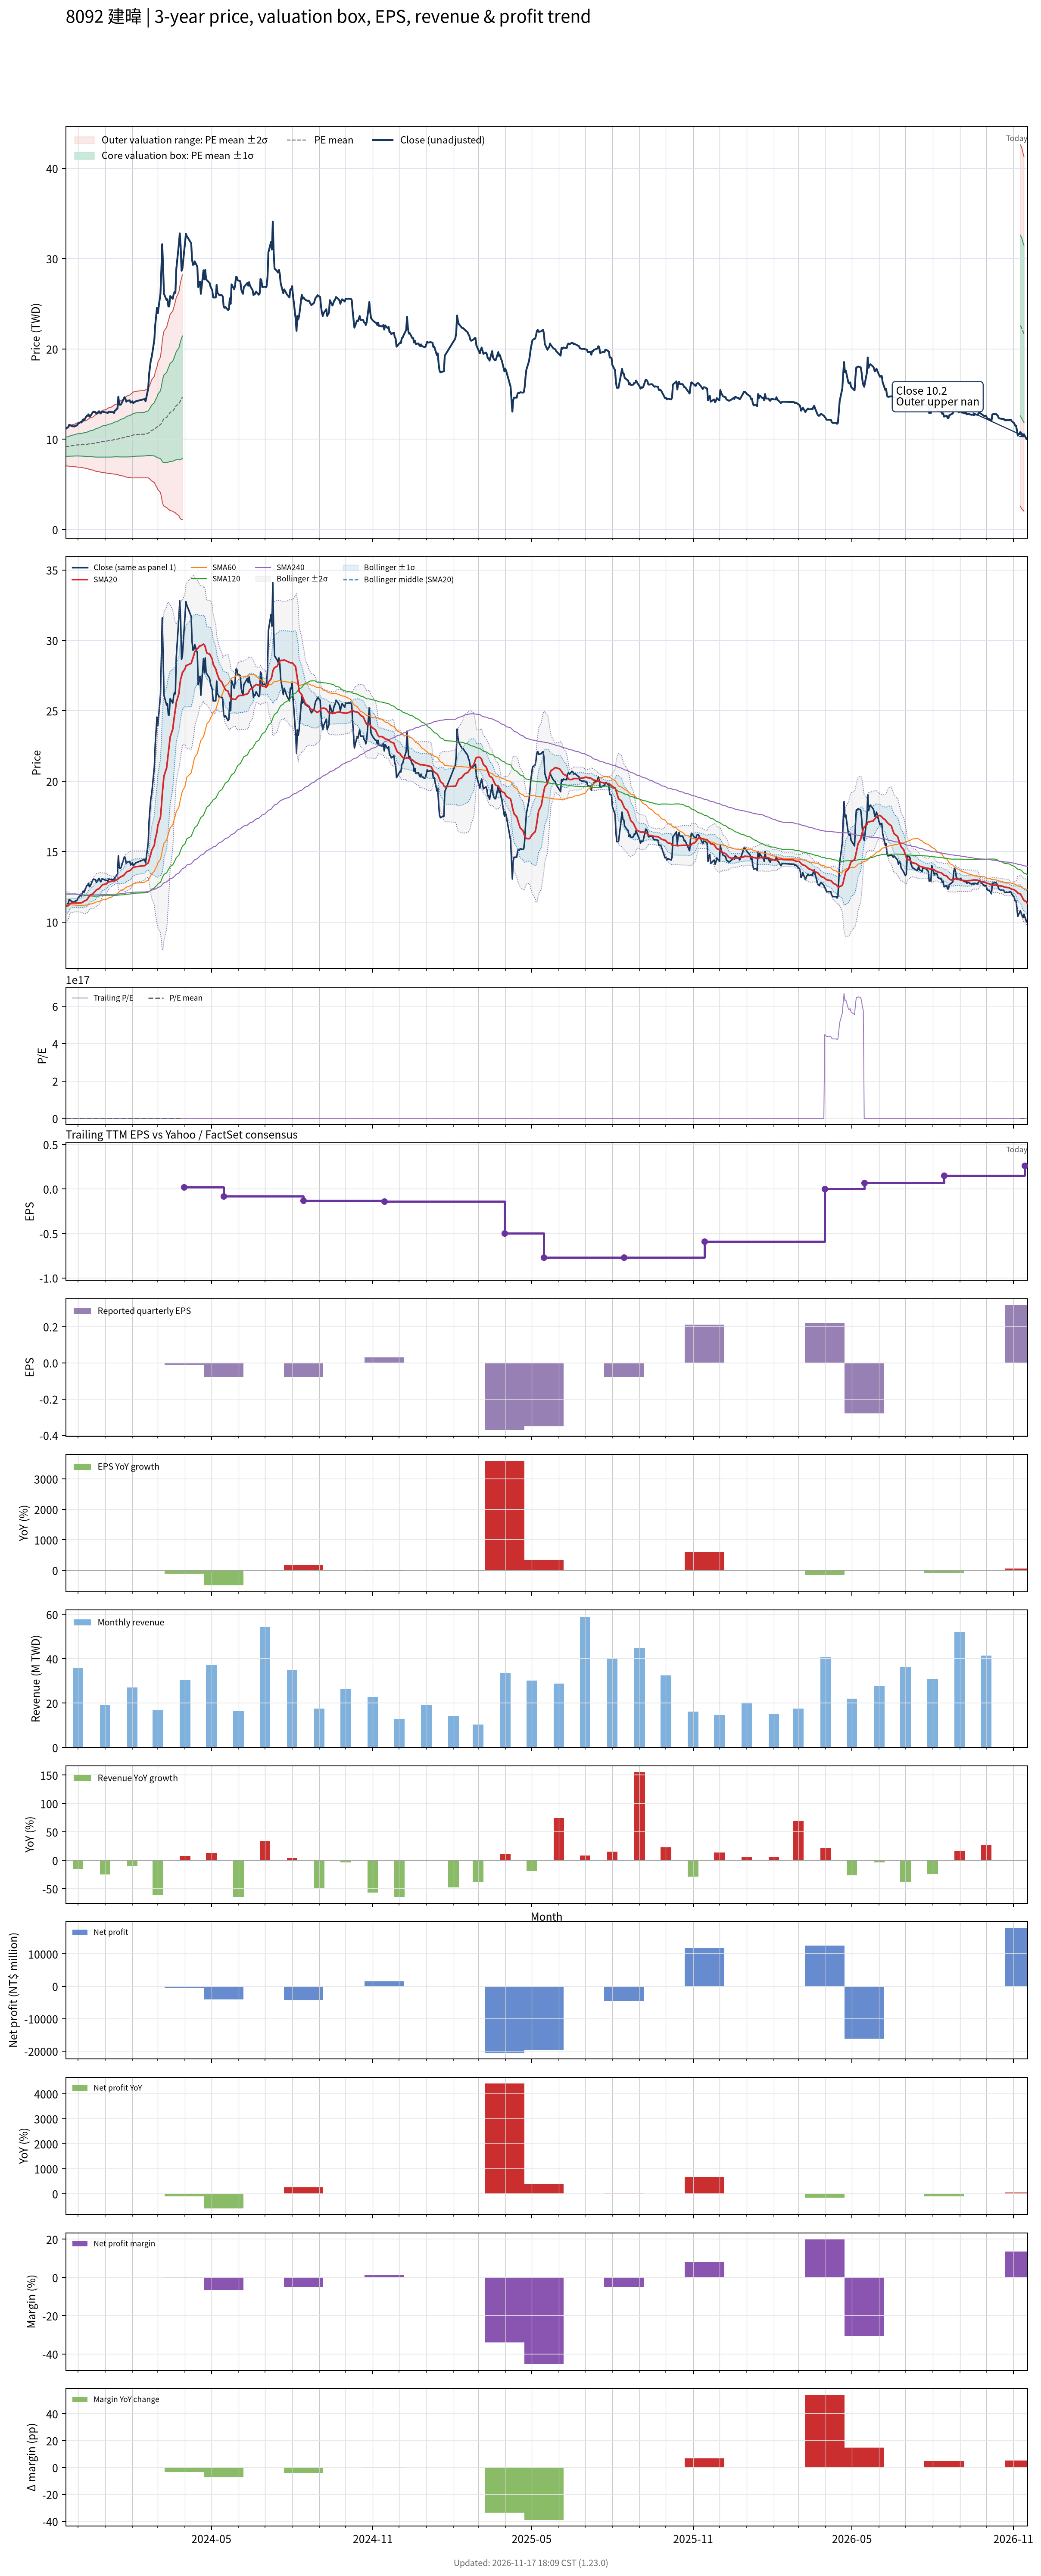

Data behind this chart, as committed beside it:
# chart-version: skill-stock-dynamic-val…
date, close, available_date, period_end, eps, ttm_eps, pe, pe_mean, pe_std, price_m2, price_m1, price_mean, price_p1, price_p2, forward_eps, forward_pe, forward_pe_mean, forward_pe_std, forward_price_m2, forward_price_m1, forward_price_mean, forward_price_p1, forward_price_p2, sma20
2023-11-17, 11.15, 2023-11-14, 2023-09-30, 0.04, 0.11, 101.4, 83.38, 9.694, 7.039, 8.105, 9.171, 10.24, 11.3, , , , , , , , , , 11.1
2023-11-20, 11.35, 2023-11-14, 2023-09-30, 0.04, 0.11, 103.2, 83.57, 9.857, 7.024, 8.108, 9.192, 10.28, 11.36, , , , , , , , , , 11.16
2023-11-21, 11.6, 2023-11-14, 2023-09-30, 0.04, 0.11, 105.5, 83.77, 10.05, 7.004, 8.109, 9.215, 10.32, 11.43, , , , , , , , , , 11.24
2023-11-22, 11.55, 2023-11-14, 2023-09-30, 0.04, 0.11, 105, 83.98, 10.23, 6.987, 8.113, 9.238, 10.36, 11.49, , , , , , , , , , 11.31
2023-11-23, 11.5, 2023-11-14, 2023-09-30, 0.04, 0.11, 104.5, 84.19, 10.4, 6.974, 8.117, 9.261, 10.4, 11.55, , , , , , , , , , 11.32
2023-11-24, 11.45, 2023-11-14, 2023-09-30, 0.04, 0.11, 104.1, 84.39, 10.55, 6.963, 8.123, 9.283, 10.44, 11.6, , , , , , , , , , 11.34
2023-11-27, 11.4, 2023-11-14, 2023-09-30, 0.04, 0.11, 103.6, 84.58, 10.68, 6.953, 8.128, 9.304, 10.48, 11.65, , , , , , , , , , 11.36
2023-11-28, 11.5, 2023-11-14, 2023-09-30, 0.04, 0.11, 104.5, 84.79, 10.83, 6.944, 8.135, 9.327, 10.52, 11.71, , , , , , , , , , 11.36
2023-11-29, 11.5, 2023-11-14, 2023-09-30, 0.04, 0.11, 104.5, 84.98, 10.97, 6.934, 8.141, 9.348, 10.56, 11.76, , , , , , , , , , 11.35
2023-11-30, 11.55, 2023-11-14, 2023-09-30, 0.04, 0.11, 105, 85.12, 11.12, 6.917, 8.14, 9.363, 10.59, 11.81, , , , , , , , , , 11.35
2023-12-01, 11.7, 2023-11-14, 2023-09-30, 0.04, 0.11, 106.4, 85.19, 11.23, 6.9, 8.136, 9.371, 10.61, 11.84, , , , , , , , , , 11.35
2023-12-04, 11.9, 2023-11-14, 2023-09-30, 0.04, 0.11, 108.2, 85.26, 11.34, 6.883, 8.131, 9.378, 10.63, 11.87, , , , , , , , , , 11.36
2023-12-05, 11.85, 2023-11-14, 2023-09-30, 0.04, 0.11, 107.7, 85.3, 11.42, 6.871, 8.127, 9.383, 10.64, 11.89, , , , , , , , , , 11.37
2023-12-06, 12.05, 2023-11-14, 2023-09-30, 0.04, 0.11, 109.5, 85.37, 11.54, 6.852, 8.121, 9.39, 10.66, 11.93, , , , , , , , , , 11.39
2023-12-07, 12.2, 2023-11-14, 2023-09-30, 0.04, 0.11, 110.9, 85.46, 11.7, 6.827, 8.114, 9.401, 10.69, 11.97, , , , , , , , , , 11.43
2023-12-08, 12.1, 2023-11-14, 2023-09-30, 0.04, 0.11, 110, 85.56, 11.86, 6.803, 8.107, 9.412, 10.72, 12.02, , , , , , , , , , 11.48
2023-12-11, 12.6, 2023-11-14, 2023-09-30, 0.04, 0.11, 114.5, 85.72, 12.12, 6.763, 8.096, 9.43, 10.76, 12.1, , , , , , , , , , 11.56
2023-12-12, 12.6, 2023-11-14, 2023-09-30, 0.04, 0.11, 114.5, 85.89, 12.38, 6.725, 8.086, 9.448, 10.81, 12.17, , , , , , , , , , 11.66
2023-12-13, 12.75, 2023-11-14, 2023-09-30, 0.04, 0.11, 115.9, 86.06, 12.64, 6.684, 8.075, 9.466, 10.86, 12.25, , , , , , , , , , 11.76
2023-12-14, 12.5, 2023-11-14, 2023-09-30, 0.04, 0.11, 113.6, 86.19, 12.85, 6.654, 8.067, 9.481, 10.9, 12.31, , , , , , , , , , 11.84
2023-12-15, 12.55, 2023-11-14, 2023-09-30, 0.04, 0.11, 114.1, 86.33, 13.07, 6.622, 8.06, 9.497, 10.93, 12.37, , , , , , , , , , 11.91
2023-12-18, 13, 2023-11-14, 2023-09-30, 0.04, 0.11, 118.2, 86.52, 13.35, 6.579, 8.048, 9.517, 10.99, 12.45, , , , , , , , , , 11.99
2023-12-19, 13.05, 2023-11-14, 2023-09-30, 0.04, 0.11, 118.6, 86.69, 13.64, 6.536, 8.036, 9.536, 11.04, 12.54, , , , , , , , , , 12.06
2023-12-20, 13, 2023-11-14, 2023-09-30, 0.04, 0.11, 118.2, 86.88, 13.91, 6.496, 8.026, 9.557, 11.09, 12.62, , , , , , , , , , 12.14
2023-12-21, 13, 2023-11-14, 2023-09-30, 0.04, 0.11, 118.2, 87.1, 14.2, 6.457, 8.019, 9.581, 11.14, 12.7, , , , , , , , , , 12.21
2023-12-22, 12.8, 2023-11-14, 2023-09-30, 0.04, 0.11, 116.4, 87.31, 14.44, 6.427, 8.016, 9.604, 11.19, 12.78, , , , , , , , , , 12.28
2023-12-25, 13.1, 2023-11-14, 2023-09-30, 0.04, 0.11, 119.1, 87.59, 14.73, 6.395, 8.015, 9.635, 11.26, 12.88, , , , , , , , , , 12.37
2023-12-26, 12.95, 2023-11-14, 2023-09-30, 0.04, 0.11, 117.7, 87.87, 14.98, 6.37, 8.018, 9.666, 11.31, 12.96, , , , , , , , , , 12.44
2023-12-27, 12.85, 2023-11-14, 2023-09-30, 0.04, 0.11, 116.8, 88.1, 15.21, 6.344, 8.017, 9.691, 11.36, 13.04, , , , , , , , , , 12.51
2023-12-28, 13.05, 2023-11-14, 2023-09-30, 0.04, 0.11, 118.6, 88.36, 15.47, 6.317, 8.018, 9.72, 11.42, 13.12, , , , , , , , , , 12.58
2023-12-29, 13.05, 2023-11-14, 2023-09-30, 0.04, 0.11, 118.6, 88.62, 15.71, 6.292, 8.02, 9.748, 11.48, 13.2, , , , , , , , , , 12.65
2024-01-02, 12.95, 2023-11-14, 2023-09-30, 0.04, 0.11, 117.7, 88.8, 15.92, 6.266, 8.017, 9.768, 11.52, 13.27, , , , , , , , , , 12.7
2024-01-03, 12.95, 2023-11-14, 2023-09-30, 0.04, 0.11, 117.7, 88.99, 16.13, 6.241, 8.015, 9.789, 11.56, 13.34, , , , , , , , , , 12.76
2024-01-04, 12.9, 2023-11-14, 2023-09-30, 0.04, 0.11, 117.3, 89.22, 16.33, 6.221, 8.018, 9.814, 11.61, 13.41, , , , , , , , , , 12.8
2024-01-05, 13.05, 2023-11-14, 2023-09-30, 0.04, 0.11, 118.6, 89.45, 16.55, 6.198, 8.019, 9.84, 11.66, 13.48, , , , , , , , , , 12.84
2024-01-08, 13, 2023-11-14, 2023-09-30, 0.04, 0.11, 118.2, 89.66, 16.76, 6.176, 8.02, 9.863, 11.71, 13.55, , , , , , , , , , 12.88
2024-01-09, 13, 2023-11-14, 2023-09-30, 0.04, 0.11, 118.2, 89.9, 16.96, 6.158, 8.024, 9.889, 11.75, 13.62, , , , , , , , , , 12.9
2024-01-10, 13, 2023-11-14, 2023-09-30, 0.04, 0.11, 118.2, 90.17, 17.15, 6.146, 8.032, 9.919, 11.81, 13.69, , , , , , , , , , 12.93
2024-01-11, 12.9, 2023-11-14, 2023-09-30, 0.04, 0.11, 117.3, 90.41, 17.33, 6.133, 8.039, 9.945, 11.85, 13.76, , , , , , , , , , 12.93
2024-01-12, 13.15, 2023-11-14, 2023-09-30, 0.04, 0.11, 119.5, 90.67, 17.53, 6.118, 8.046, 9.974, 11.9, 13.83, , , , , , , , , , 12.96
2024-01-15, 13.4, 2023-11-14, 2023-09-30, 0.04, 0.11, 121.8, 90.94, 17.76, 6.097, 8.05, 10, 11.96, 13.91, , , , , , , , , , 13.01
2024-01-16, 14.7, 2023-11-14, 2023-09-30, 0.04, 0.11, 133.6, 91.25, 18.17, 6.04, 8.039, 10.04, 12.04, 14.04, , , , , , , , , , 13.09
2024-01-17, 13.85, 2023-11-14, 2023-09-30, 0.04, 0.11, 125.9, 91.52, 18.45, 6.009, 8.038, 10.07, 12.1, 14.12, , , , , , , , , , 13.13
2024-01-18, 13.8, 2023-11-14, 2023-09-30, 0.04, 0.11, 125.5, 91.77, 18.7, 5.98, 8.038, 10.09, 12.15, 14.21, , , , , , , , , , 13.17
2024-01-19, 13.85, 2023-11-14, 2023-09-30, 0.04, 0.11, 125.9, 92.03, 18.96, 5.952, 8.038, 10.12, 12.21, 14.29, , , , , , , , , , 13.21
2024-01-22, 14.45, 2023-11-14, 2023-09-30, 0.04, 0.11, 131.4, 92.33, 19.29, 5.912, 8.034, 10.16, 12.28, 14.4, , , , , , , , , , 13.3
2024-01-23, 14.65, 2023-11-14, 2023-09-30, 0.04, 0.11, 133.2, 92.64, 19.65, 5.867, 8.029, 10.19, 12.35, 14.51, , , , , , , , , , 13.38
2024-01-24, 14.5, 2023-11-14, 2023-09-30, 0.04, 0.11, 131.8, 92.97, 19.97, 5.834, 8.03, 10.23, 12.42, 14.62, , , , , , , , , , 13.45
2024-01-25, 14.15, 2023-11-14, 2023-09-30, 0.04, 0.11, 128.6, 93.27, 20.23, 5.808, 8.034, 10.26, 12.49, 14.71, , , , , , , , , , 13.52
2024-01-26, 14.25, 2023-11-14, 2023-09-30, 0.04, 0.11, 129.5, 93.55, 20.5, 5.78, 8.035, 10.29, 12.55, 14.8, , , , , , , , , , 13.58
2024-01-29, 14.3, 2023-11-14, 2023-09-30, 0.04, 0.11, 130, 93.86, 20.77, 5.755, 8.039, 10.32, 12.61, 14.89, , , , , , , , , , 13.64
2024-01-30, 14.05, 2023-11-14, 2023-09-30, 0.04, 0.11, 127.7, 94.16, 21, 5.738, 8.047, 10.36, 12.67, 14.98, , , , , , , , , , 13.7
2024-01-31, 14.1, 2023-11-14, 2023-09-30, 0.04, 0.11, 128.2, 94.45, 21.23, 5.72, 8.055, 10.39, 12.72, 15.06, , , , , , , , , , 13.75
2024-02-01, 14.2, 2023-11-14, 2023-09-30, 0.04, 0.11, 129.1, 94.77, 21.46, 5.704, 8.064, 10.42, 12.78, 15.15, , , , , , , , , , 13.82
2024-02-02, 14, 2023-11-14, 2023-09-30, 0.04, 0.11, 127.3, 95.16, 21.62, 5.71, 8.089, 10.47, 12.85, 15.22, , , , , , , , , , 13.87
2024-02-05, 14.2, 2023-11-14, 2023-09-30, 0.04, 0.11, 129.1, 95.56, 21.8, 5.716, 8.114, 10.51, 12.91, 15.31, , , , , , , , , , 13.93
2024-02-15, 14.45, 2023-11-14, 2023-09-30, 0.04, 0.11, 131.4, 95.99, 22, 5.719, 8.139, 10.56, 12.98, 15.4, , , , , , , , , , 14
2024-02-16, 14.2, 2023-11-14, 2023-09-30, 0.04, 0.11, 129.1, 96.39, 22.16, 5.729, 8.166, 10.6, 13.04, 15.48, , , , , , , , , , 14.06
2024-02-19, 15.6, 2023-11-14, 2023-09-30, 0.04, 0.11, 141.8, 96.9, 22.49, 5.711, 8.185, 10.66, 13.13, 15.61, , , , , , , , , , 14.19
... 667 more rows
